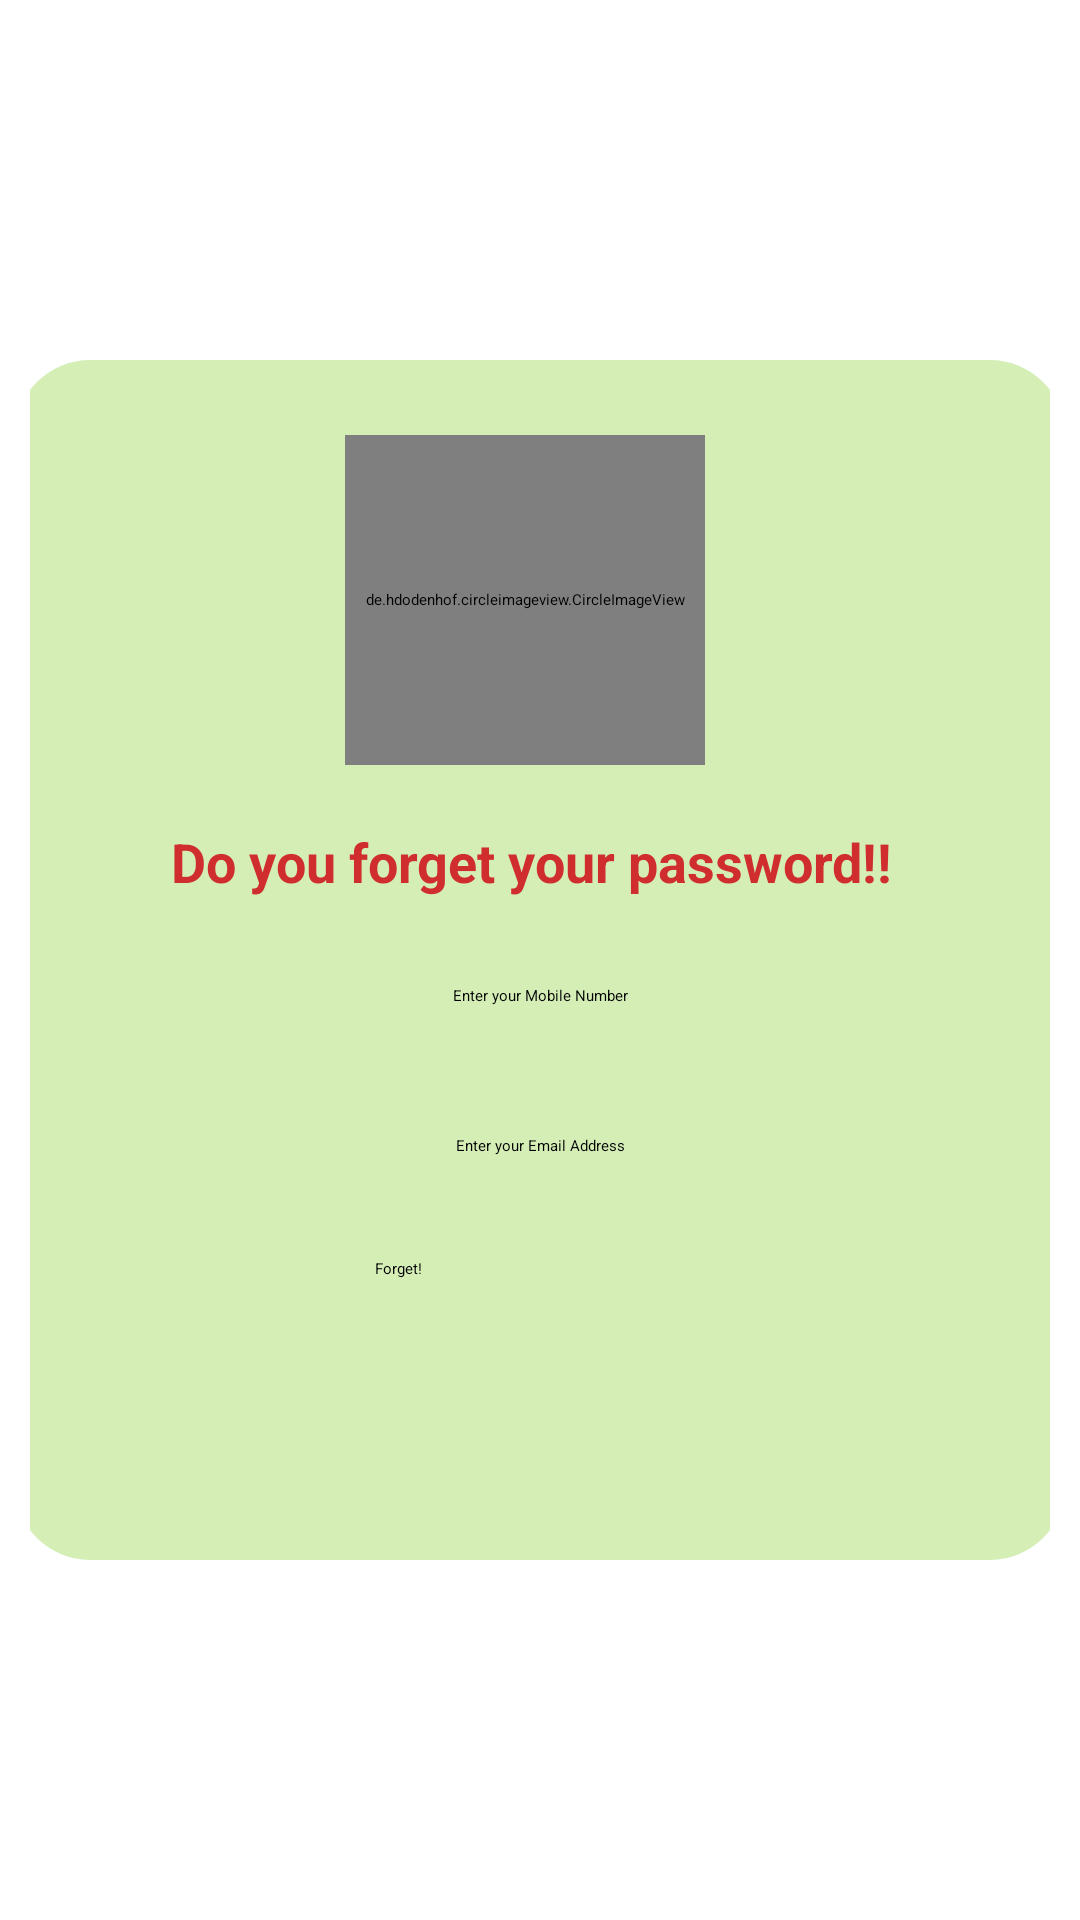

Here is an Android app screen rendered from its layout file. Give the layout XML and the strings, colors and styles it references.
<!-- AndroidManifest.xml: application theme Theme.Firebase_auth -->
<!-- res/layout/activity_forgetpassword.xml -->
<?xml version="1.0" encoding="utf-8"?>
<LinearLayout
    xmlns:android="http://schemas.android.com/apk/res/android"
    xmlns:app="http://schemas.android.com/apk/res-auto"
    xmlns:tools="http://schemas.android.com/tools"
    android:id="@+id/main"
    android:layout_width="match_parent"
    android:layout_height="match_parent"
    tools:context=".Forgetpassword"
    android:orientation="vertical"
    android:padding="10dp"
    android:background="@drawable/backk"
    android:gravity="center"
    >
    <RelativeLayout
        android:layout_width="350dp"
        android:layout_height="400dp"
        android:background="@drawable/roundbox">
        <de.hdodenhof.circleimageview.CircleImageView
            xmlns:app="http://schemas.android.com/apk/res-auto"
            android:id="@+id/logo"
            android:layout_width="120dp"
            android:layout_height="110dp"
            android:src="@drawable/logo1"
            app:civ_border_width="2dp"
            android:layout_marginStart="100dp"
            android:layout_marginTop="15dp"
            app:civ_border_color="#FF000000"/>

        <TextView
            android:id="@+id/text"
            android:layout_width="wrap_content"
            android:layout_height="wrap_content"
            android:text="Do you forget your password!!"
            android:textStyle="bold"
            android:layout_below="@id/logo"
            android:layout_marginTop="20dp"
            android:textSize="18sp"
            android:textColor="#D02E2E"
            android:layout_marginStart="42dp"
            />

        <EditText
            android:id="@+id/text1"
            android:layout_width="match_parent"
            android:layout_height="35dp"
            android:hint="Enter your Mobile Number"
            android:textColorHint="@color/black"
            android:gravity="center"
            android:inputType="number"
            android:layout_below="@id/text"
            android:layout_marginTop="15dp"
            android:background="@drawable/edittext_roundbox"
            />

        <EditText
            android:id="@+id/text2"
            android:layout_width="match_parent"
            android:layout_height="35dp"
            android:hint="Enter your Email Address"
            android:textColorHint="@color/black"
            android:gravity="center"
            android:inputType="textEmailAddress"
            android:layout_below="@id/text1"
            android:layout_marginTop="15dp"
            android:background="@drawable/edittext_roundbox"
            />
        <Button
            android:layout_width="wrap_content"
            android:layout_height="wrap_content"
            android:text="Forget!"
            android:onClick="forget2"
            android:backgroundTint="#E61818"
            android:layout_below="@id/text2"
            android:layout_marginTop="20dp"
            android:layout_marginStart="110dp"
            />


    </RelativeLayout>

</LinearLayout>
<!-- resources referenced by this layout -->
<resources>
  <!-- drawable roundbox (drawable) -->
  <?xml version="1.0" encoding="utf-8"?>
  <shape xmlns:android="http://schemas.android.com/apk/res/android">
      <corners android:radius="25dp"/>
      <solid android:color="#80A9DE6F"/>
      <padding android:bottom="10dp"/>
      <padding android:top="10dp"/>
      <padding android:left="10dp"/>
      <padding android:right="10dp"/>
  
  </shape>
  <style name="Theme.Firebase_auth" parent="Base.Theme.Firebase_auth">
          
          <item name="android:navigationBarColor">@android:color/transparent</item>
          <item name="android:statusBarColor">@android:color/transparent</item>
          <item name="android:windowLightStatusBar">?attr/isLightTheme</item>
      </style>
  <!-- not gathered from this repository: default colours our renderer supplied (Android Studio template values) -->
  <color name="black">#FF000000</color>
</resources>
